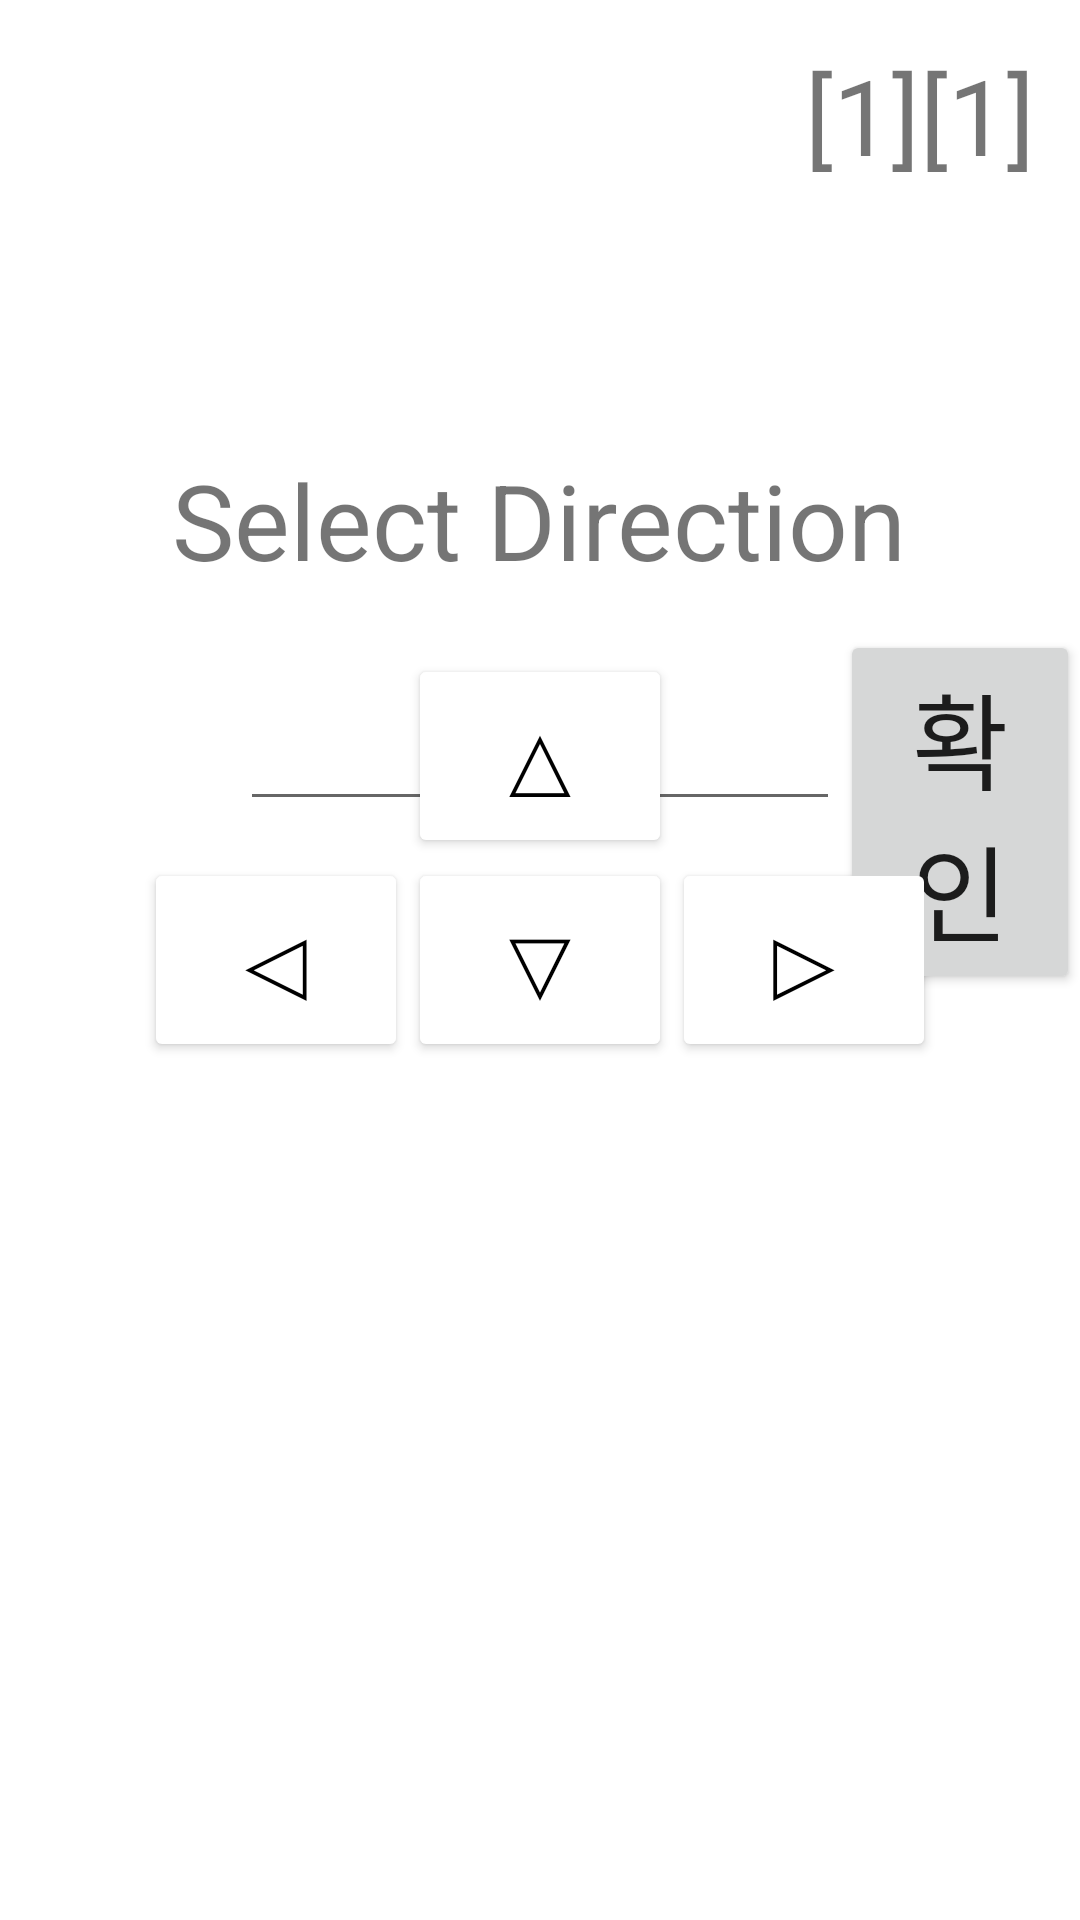

The Android layout XML behind this screen, and the referenced resources:
<!-- AndroidManifest.xml: application theme Theme.TextMaze -->
<!-- res/layout/activity_main.xml -->
<?xml version="1.0" encoding="utf-8"?>
<RelativeLayout xmlns:android="http://schemas.android.com/apk/res/android"
    xmlns:app="http://schemas.android.com/apk/res-auto"
    xmlns:tools="http://schemas.android.com/tools"
    android:layout_width="match_parent"
    android:layout_height="match_parent"
    tools:context=".GameActivity">

    <TextView
        android:id="@+id/main_tv"
        android:layout_width="wrap_content"
        android:layout_height="wrap_content"
        android:layout_marginTop="150dp"
        android:layout_centerHorizontal="true"
        android:text="Select Direction"
        android:textSize="35sp" />

    <EditText
        android:id="@+id/main_et"
        android:layout_width="wrap_content"
        android:minWidth="200dp"
        android:layout_height="wrap_content"
        android:layout_marginTop="210dp"
        android:layout_centerHorizontal="true"
        android:textSize="35sp" />

    <Button
        android:id="@+id/submit_bt"
        android:layout_width="wrap_content"
        android:layout_height="wrap_content"
        android:layout_alignTop="@+id/main_et"
        android:layout_toRightOf="@+id/main_et"
        android:text="확인"
        android:textSize="35sp" />

    <TextView
        android:id="@+id/pos_tv"
        android:layout_width="wrap_content"
        android:layout_height="wrap_content"
        android:layout_alignParentRight="true"
        android:layout_margin="15dp"
        android:text="[1][1]"
        android:textSize="35sp" />


    <Button
        android:id="@+id/down_bt"
        android:layout_width="wrap_content"
        android:layout_height="wrap_content"
        android:layout_centerInParent="true"
        android:text="▽"
        android:backgroundTint="#ffffff"
        android:textSize="35sp"
        android:textColor="@color/black"/>

    <Button
        android:id="@+id/up_bt"
        android:layout_width="wrap_content"
        android:layout_height="wrap_content"
        android:layout_above="@+id/down_bt"
        android:layout_centerHorizontal="true"
        android:text="△"
        android:backgroundTint="#ffffff"
        android:textSize="35sp"
        android:textColor="@color/black"/>

    <Button
        android:id="@+id/left_bt"
        android:layout_width="wrap_content"
        android:layout_height="wrap_content"
        android:layout_alignTop="@+id/down_bt"
        android:layout_toLeftOf="@+id/down_bt"
        android:text="◁"
        android:backgroundTint="#ffffff"
        android:textSize="35sp"
        android:textColor="@color/black"/>

    <Button
        android:id="@+id/right_bt"
        android:layout_width="wrap_content"
        android:layout_height="wrap_content"
        android:layout_alignTop="@+id/down_bt"
        android:layout_toRightOf="@+id/down_bt"
        android:text="▷"
        android:backgroundTint="#ffffff"
        android:textSize="35sp"
        android:textColor="@color/black"/>

</RelativeLayout>
<!-- resources referenced by this layout -->
<resources>
  <style name="Theme.TextMaze" parent="Theme.MaterialComponents.DayNight.NoActionBar">
          
          <item name="colorPrimary">@color/purple_500</item>
          <item name="colorPrimaryVariant">@color/purple_700</item>
          <item name="colorOnPrimary">@color/white</item>
          
          <item name="colorSecondary">@color/teal_200</item>
          <item name="colorSecondaryVariant">@color/teal_700</item>
          <item name="colorOnSecondary">@color/black</item>
          
          <item name="android:statusBarColor" tools:targetApi="l">?attr/colorPrimaryVariant</item>
          
      </style>
  <!-- not gathered from this repository: default colours our renderer supplied (Android Studio template values) -->
  <color name="purple_500">#FF6200EE</color>
  <color name="purple_700">#FF3700B3</color>
  <color name="teal_200">#FF03DAC5</color>
  <color name="teal_700">#FF018786</color>
  <color name="black">#FF000000</color>
  <color name="white">#FFFFFFFF</color>
</resources>
